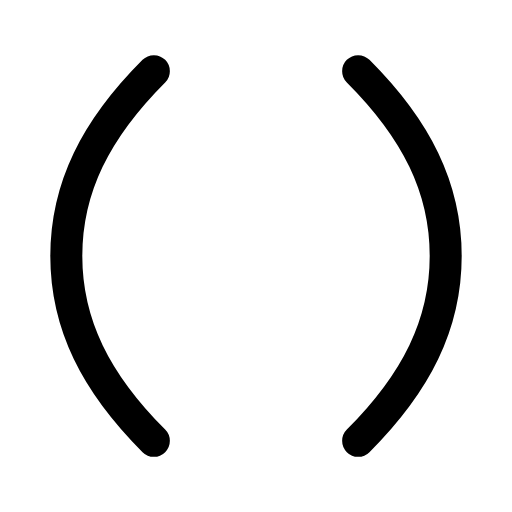
t = 0.00 s
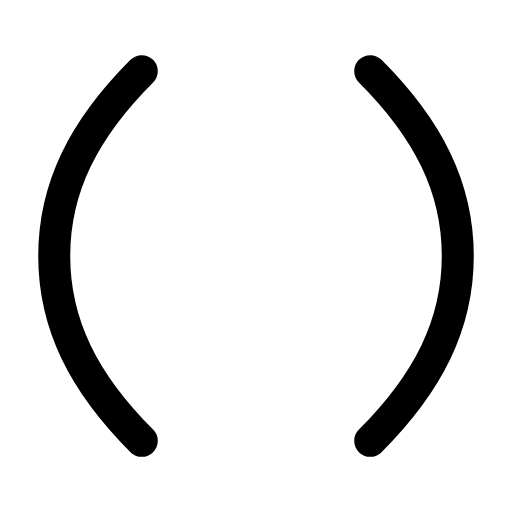
t = 0.29 s
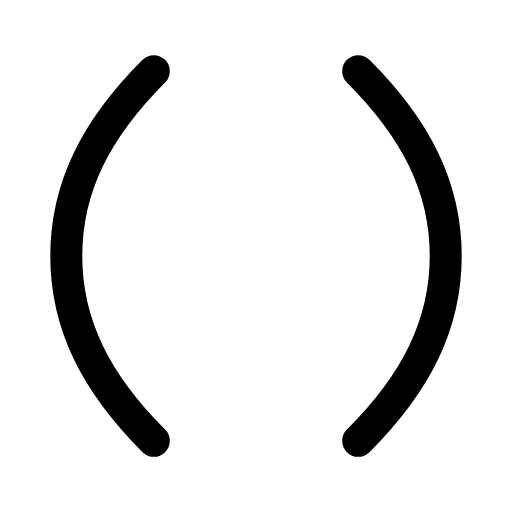
t = 0.60 s
t = 0.88 s: frame unchanged from t = 0.00 s, image omitted
t = 1.19 s: frame unchanged from t = 0.00 s, image omitted
t = 1.50 s: frame unchanged from t = 0.00 s, image omitted

The animated SVG that drew these frames (rendered in a browser with its animation timeline set to each time). Animation: 2 SMIL elements (animateTransform=2); one cycle of 1.80 s, repeats indefinitely.

<svg xmlns="http://www.w3.org/2000/svg" width="24" height="24" viewBox="0 0 24 24" fill="none"><g transform="translate(-1.68 -1.68) scale(1.14)"><g><animateTransform attributeName="transform" type="translate" values="0 0;0 0;-0.6 0;0 0;0 0;0 0;0 0;-0.6 0;0 0;0 0;0 0" keyTimes="0;0.135;0.2475;0.36;0.45;0.6;0.66;0.735;0.81;0.9;1" dur="1.8s" repeatCount="indefinite" calcMode="spline" keySplines="0.16 1 0.3 1;0.16 1 0.3 1;0.16 1 0.3 1;0.16 1 0.3 1;0.16 1 0.3 1;0.16 1 0.3 1;0.16 1 0.3 1;0.16 1 0.3 1;0.16 1 0.3 1;0.16 1 0.3 1"/><path stroke="currentColor" stroke-width="1.316" stroke-linecap="round" stroke-linejoin="round" fill="none" d="M7.8 4.4C5.4 6.8 4.2 9.2 4.2 12S5.4 17.2 7.8 19.6"></path></g><g><animateTransform attributeName="transform" type="translate" values="0 0;0 0;0.6 0;0 0;0 0;0 0;0 0;0.6 0;0 0;0 0;0 0" keyTimes="0;0.135;0.2475;0.36;0.45;0.6;0.66;0.735;0.81;0.9;1" dur="1.8s" repeatCount="indefinite" calcMode="spline" keySplines="0.16 1 0.3 1;0.16 1 0.3 1;0.16 1 0.3 1;0.16 1 0.3 1;0.16 1 0.3 1;0.16 1 0.3 1;0.16 1 0.3 1;0.16 1 0.3 1;0.16 1 0.3 1;0.16 1 0.3 1"/><path stroke="currentColor" stroke-width="1.316" stroke-linecap="round" stroke-linejoin="round" fill="none" d="M16.2 4.4C18.6 6.8 19.8 9.2 19.8 12S18.6 17.2 16.2 19.6"></path></g></g></svg>
